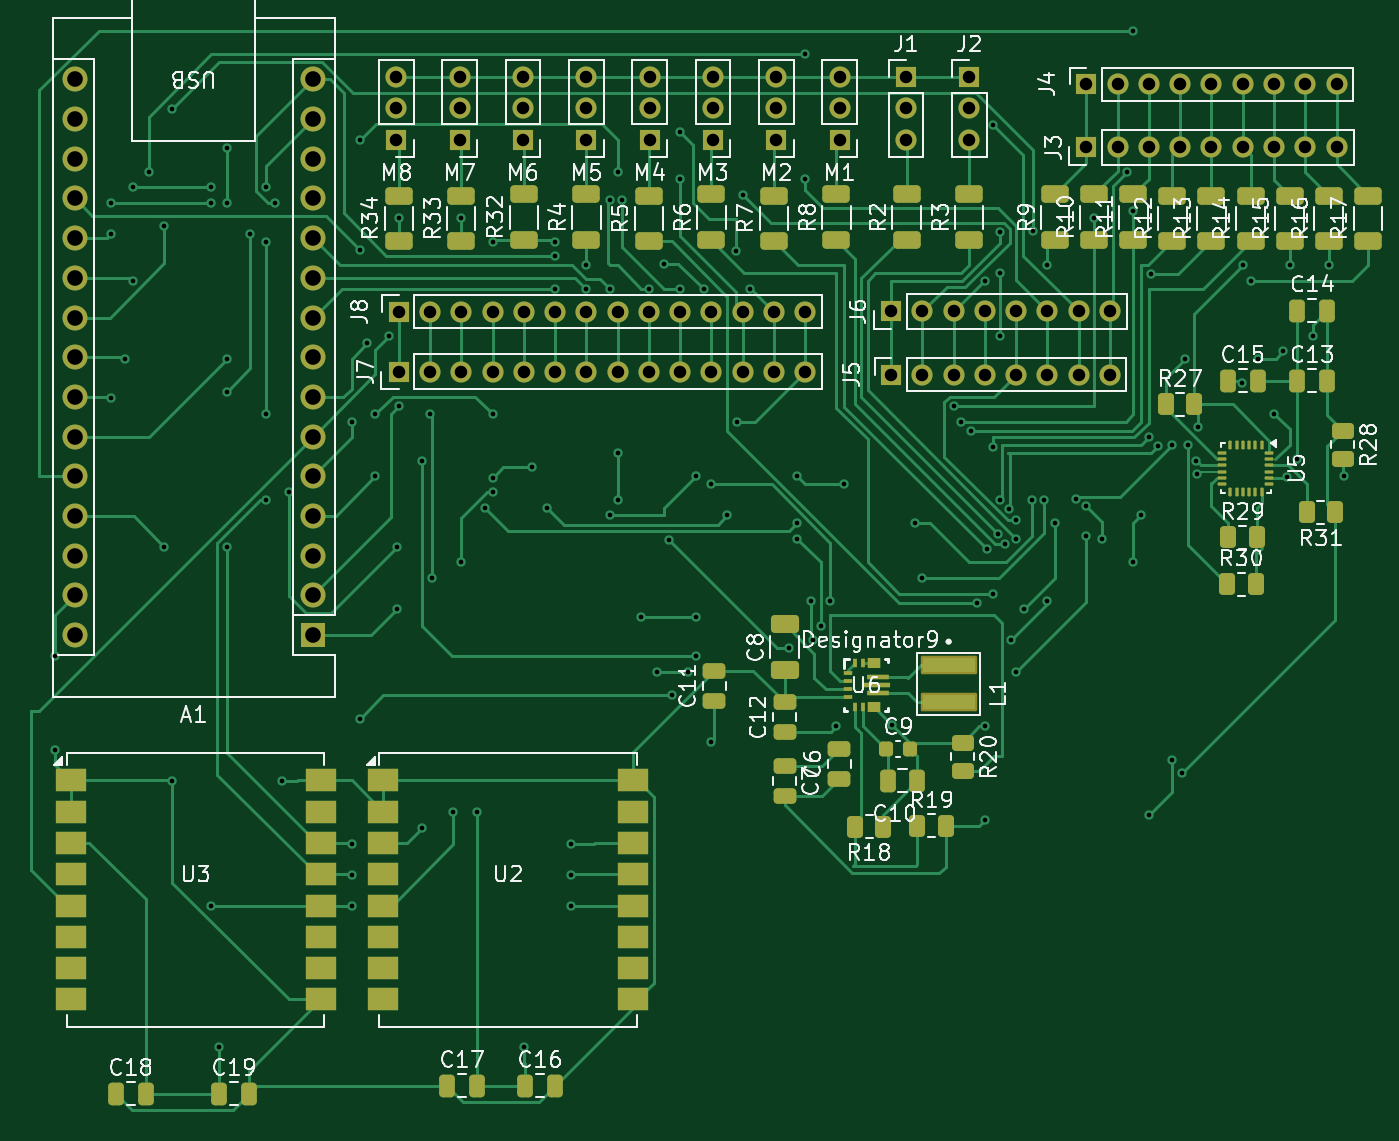
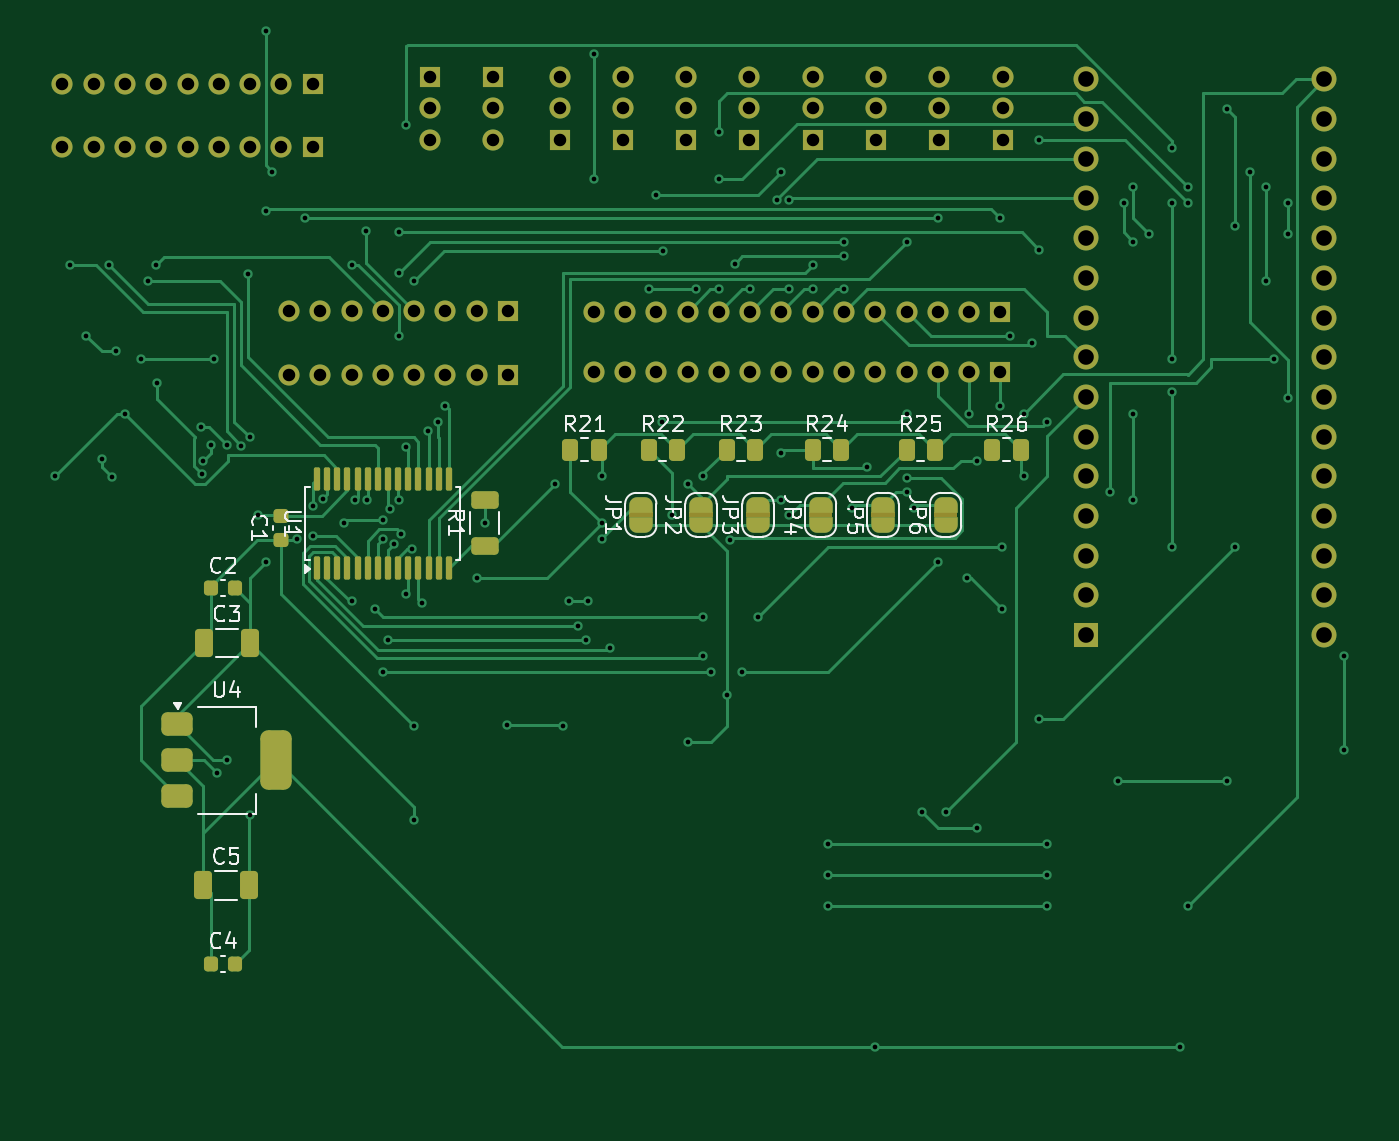
Circuit board: 11 layer files. Board 85.5 x 69.0 mm.
- bottom_copper: flying thing that crashes-B_Cu.gbr (36070 bytes)
- bottom_mask: flying thing that crashes-B_Mask.gbr (8921 bytes)
- paste: flying thing that crashes-B_Paste.gbr (3394 bytes)
- bottom_silk: flying thing that crashes-B_Silkscreen.gbr (27969 bytes)
- outline: flying thing that crashes-Edge_Cuts.gbr (441 bytes)
- top_copper: flying thing that crashes-F_Cu.gbr (49073 bytes)
- top_mask: flying thing that crashes-F_Mask.gbr (15273 bytes)
- paste: flying thing that crashes-F_Paste.gbr (16762 bytes)
- top_silk: flying thing that crashes-F_Silkscreen.gbr (94183 bytes)
- drill: flying thing that crashes-NPTH.drl (269 bytes)
- drill: flying thing that crashes-PTH.drl (4248 bytes)

=== bottom_copper: flying thing that crashes-B_Cu.gbr (36070 bytes, source omitted) ===
=== bottom_mask: flying thing that crashes-B_Mask.gbr (8921 bytes, source omitted) ===
=== paste: flying thing that crashes-B_Paste.gbr (3394 bytes, source withheld) ===
=== bottom_silk: flying thing that crashes-B_Silkscreen.gbr (27969 bytes, source omitted) ===
=== outline: flying thing that crashes-Edge_Cuts.gbr ===
%TF.GenerationSoftware,KiCad,Pcbnew,9.0.3*%
%TF.CreationDate,2025-07-24T22:11:21+07:00*%
%TF.ProjectId,flying thing that crashes,666c7969-6e67-4207-9468-696e67207468,rev?*%
%TF.SameCoordinates,Original*%
%TF.FileFunction,Profile,NP*%
%FSLAX45Y45*%
G04 Gerber Fmt 4.5, Leading zero omitted, Abs format (unit mm)*
G04 Created by KiCad (PCBNEW 9.0.3) date 2025-07-24 22:11:21*
%MOMM*%
%LPD*%
G01*
G04 APERTURE LIST*
G04 APERTURE END LIST*
M02*

=== top_copper: flying thing that crashes-F_Cu.gbr (49073 bytes, source omitted) ===
=== top_mask: flying thing that crashes-F_Mask.gbr (15273 bytes, source omitted) ===
=== paste: flying thing that crashes-F_Paste.gbr (16762 bytes, source omitted) ===
=== top_silk: flying thing that crashes-F_Silkscreen.gbr (94183 bytes, source omitted) ===
=== drill: flying thing that crashes-NPTH.drl ===
M48
; DRILL file {KiCad 9.0.3} date 2025-07-24T22:11:27+0700
; FORMAT={-:-/ absolute / metric / decimal}
; #@! TF.CreationDate,2025-07-24T22:11:27+07:00
; #@! TF.GenerationSoftware,Kicad,Pcbnew,9.0.3
; #@! TF.FileFunction,NonPlated,1,2,NPTH
FMAT,2
METRIC
%
G90
G05
M30

=== drill: flying thing that crashes-PTH.drl ===
M48
; DRILL file {KiCad 9.0.3} date 2025-07-24T22:11:27+0700
; FORMAT={-:-/ absolute / metric / decimal}
; #@! TF.CreationDate,2025-07-24T22:11:27+07:00
; #@! TF.GenerationSoftware,Kicad,Pcbnew,9.0.3
; #@! TF.FileFunction,Plated,1,2,PTH
FMAT,2
METRIC
; #@! TA.AperFunction,Plated,PTH,ViaDrill
T1C0.300
; #@! TA.AperFunction,Plated,PTH,ComponentDrill
T2C0.800
; #@! TA.AperFunction,Plated,PTH,ComponentDrill
T3C1.000
%
G90
G05
T1
X15.5Y-58.0
X15.5Y-64.0
X19.1Y-29.0
X19.1Y-31.0
X19.1Y-41.5
X20.0Y-39.0
X20.5Y-28.0
X20.5Y-34.0
X21.5Y-27.0
X22.5Y-30.5
X22.5Y-51.0
X23.0Y-23.0
X23.0Y-66.0
X25.5Y-28.0
X25.5Y-29.0
X25.5Y-74.0
X26.0Y-83.0
X26.5Y-25.5
X26.5Y-29.0
X26.5Y-39.0
X26.5Y-41.1
X26.5Y-51.0
X28.0Y-31.0
X29.0Y-28.0
X29.0Y-31.5
X29.0Y-42.5
X29.0Y-48.0
X29.6Y-29.0
X30.0Y-66.0
X30.5Y-47.5
X34.5Y-43.0
X34.5Y-70.0
X34.5Y-72.0
X34.5Y-74.0
X35.0Y-25.0
X35.0Y-32.0
X35.0Y-62.0
X35.5Y-38.0
X36.0Y-42.5
X36.0Y-46.5
X36.9Y-37.5
X37.4Y-51.0
X37.4Y-55.0
X37.5Y-30.0
X37.5Y-42.0
X39.0Y-45.5
X39.0Y-69.0
X39.5Y-42.5
X39.6Y-53.0
X41.0Y-68.0
X41.5Y-30.0
X41.5Y-52.0
X42.5Y-68.0
X43.0Y-48.5
X43.5Y-31.5
X43.5Y-42.5
X43.5Y-46.6
X43.5Y-47.5
X45.5Y-83.0
X46.0Y-45.9
X47.0Y-48.5
X47.5Y-31.5
X47.5Y-32.4
X47.5Y-34.501
X48.5Y-70.0
X48.5Y-72.0
X48.5Y-74.0
X49.5Y-33.0
X49.5Y-34.501
X51.0Y-28.799
X51.0Y-34.501
X51.0Y-49.0
X51.5Y-27.0
X51.5Y-45.0
X51.5Y-48.0
X51.8Y-28.799
X53.0Y-55.5
X53.5Y-34.501
X54.0Y-59.0
X54.5Y-32.9
X54.809Y-50.602
X55.0Y-60.5
X55.5Y-24.5
X55.5Y-27.5
X55.5Y-34.501
X56.0Y-59.0
X56.5Y-46.5
X56.5Y-55.5
X56.5Y-58.0
X57.0Y-34.501
X57.5Y-47.0
X57.5Y-63.5
X58.5Y-49.0
X59.064Y-32.1
X59.124Y-43.0
X59.5Y-28.5
X60.0Y-34.501
X62.5Y-57.5
X63.0Y-46.5
X63.0Y-49.5
X63.0Y-50.5
X63.5Y-19.5
X63.5Y-27.5
X63.895Y-54.5
X64.033Y-56.967
X64.495Y-56.1
X65.095Y-54.5
X65.5Y-62.5
X66.0Y-47.0
X69.084Y-62.416
X70.5Y-49.5
X71.0Y-53.0
X73.0Y-42.0
X73.5Y-43.0
X74.1Y-43.6
X74.5Y-54.6
X75.0Y-34.0
X75.0Y-62.5
X75.0Y-68.5
X75.122Y-51.169
X75.5Y-24.0
X75.5Y-44.6
X75.5Y-54.0
X75.826Y-50.174
X76.0Y-30.9
X76.0Y-33.5
X76.0Y-37.5
X76.0Y-48.0
X76.274Y-50.837
X76.566Y-48.566
X76.695Y-57.0
X77.0Y-49.299
X77.0Y-50.5
X77.0Y-59.0
X77.5Y-55.0
X78.0Y-48.0
X78.066Y-30.785
X78.8Y-48.005
X79.0Y-33.0
X79.0Y-54.5
X79.5Y-49.5
X80.862Y-47.943
X81.458Y-50.348
X81.5Y-48.425
X82.0Y-30.0
X82.5Y-50.5
X84.098Y-27.008
X84.5Y-18.0
X84.5Y-29.522
X84.5Y-52.0
X85.0Y-49.0
X85.5Y-44.0
X85.5Y-68.175
X85.622Y-33.578
X86.066Y-44.566
X87.0Y-44.5
X87.0Y-64.675
X87.6Y-65.5
X87.8Y-39.0
X88.0Y-44.5
X88.5Y-45.5
X88.6Y-46.367
X88.638Y-43.362
X91.45Y-40.5
X91.5Y-33.0
X92.0Y-34.0
X92.5Y-39.0
X93.5Y-42.5
X94.1Y-38.5
X94.326Y-46.572
X94.5Y-33.0
X95.0Y-45.398
X96.0Y-37.5
X97.0Y-33.0
X98.0Y-46.5
T2
X37.35Y-20.96
X37.35Y-22.96
X37.35Y-24.96
X37.5Y-35.96
X37.5Y-39.81
X39.5Y-35.96
X39.5Y-39.81
X41.4Y-20.96
X41.4Y-22.96
X41.4Y-24.96
X41.5Y-35.96
X41.5Y-39.81
X43.5Y-35.96
X43.5Y-39.81
X45.45Y-20.96
X45.45Y-22.96
X45.45Y-24.96
X45.5Y-35.96
X45.5Y-39.81
X47.5Y-35.96
X47.5Y-39.81
X49.5Y-20.96
X49.5Y-22.96
X49.5Y-24.96
X49.5Y-35.96
X49.5Y-39.81
X51.5Y-35.96
X51.5Y-39.81
X53.5Y-35.96
X53.5Y-39.81
X53.55Y-20.96
X53.55Y-22.96
X53.55Y-24.96
X55.5Y-35.96
X55.5Y-39.81
X57.5Y-35.96
X57.5Y-39.81
X57.6Y-20.96
X57.6Y-22.96
X57.6Y-24.96
X59.5Y-35.96
X59.5Y-39.81
X61.5Y-35.96
X61.5Y-39.81
X61.65Y-20.96
X61.65Y-22.96
X61.65Y-24.96
X63.5Y-35.96
X63.5Y-39.81
X65.7Y-20.96
X65.7Y-22.96
X65.7Y-24.96
X69.0Y-35.95
X69.0Y-40.0
X69.95Y-20.96
X69.95Y-22.96
X69.95Y-24.96
X71.0Y-35.95
X71.0Y-40.0
X73.0Y-35.95
X73.0Y-40.0
X74.0Y-20.96
X74.0Y-22.96
X74.0Y-24.96
X75.0Y-35.95
X75.0Y-40.0
X77.0Y-35.95
X77.0Y-40.0
X79.0Y-35.95
X79.0Y-40.0
X81.0Y-35.95
X81.0Y-40.0
X81.5Y-21.41
X81.5Y-25.46
X83.0Y-35.95
X83.0Y-40.0
X83.5Y-21.41
X83.5Y-25.46
X85.5Y-21.41
X85.5Y-25.46
X87.5Y-21.41
X87.5Y-25.46
X89.5Y-21.41
X89.5Y-25.46
X91.5Y-21.41
X91.5Y-25.46
X93.5Y-21.41
X93.5Y-25.46
X95.5Y-21.41
X95.5Y-25.46
X97.5Y-21.41
X97.5Y-25.46
T3
X16.76Y-21.1
X16.76Y-23.64
X16.76Y-26.18
X16.76Y-28.72
X16.76Y-31.26
X16.76Y-33.8
X16.76Y-36.34
X16.76Y-38.88
X16.76Y-41.42
X16.76Y-43.96
X16.76Y-46.5
X16.76Y-49.04
X16.76Y-51.58
X16.76Y-54.12
X16.76Y-56.66
X32.0Y-21.1
X32.0Y-23.64
X32.0Y-26.18
X32.0Y-28.72
X32.0Y-31.26
X32.0Y-33.8
X32.0Y-36.34
X32.0Y-38.88
X32.0Y-41.42
X32.0Y-43.96
X32.0Y-46.5
X32.0Y-49.04
X32.0Y-51.58
X32.0Y-54.12
X32.0Y-56.66
M30

